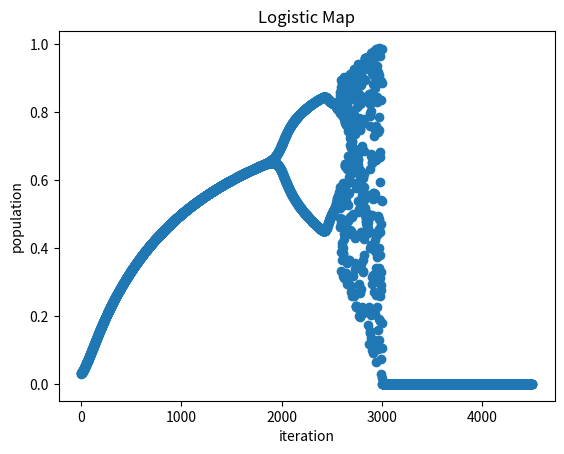

The matplotlib source for this figure:
import matplotlib.pyplot as plt

iterations = 750*5
change = 0.001
rate = 1.0
current_x = 0.5
equilibrium_gen = 28

def logistic_map(r, x):
    return r * x * (1 - x)

values = []

for i in range(iterations):
    if i % 2 == 0:
        equilibrium_gen -= 1
    else:
        equilibrium_gen += 1
    pop = current_x
    for j in range(equilibrium_gen):
        pop = logistic_map(rate, pop)
    rate += change
    if pop <= 0 or pop == float("inf") or pop == float("-inf"):
        values.append(0)
    values.append(pop)

print(values)

plt.plot(values, marker='o', linestyle='none')
plt.title('Logistic Map')
plt.xlabel('iteration')
plt.ylabel('population')

plt.savefig('logistic.png')    
plt.show()

